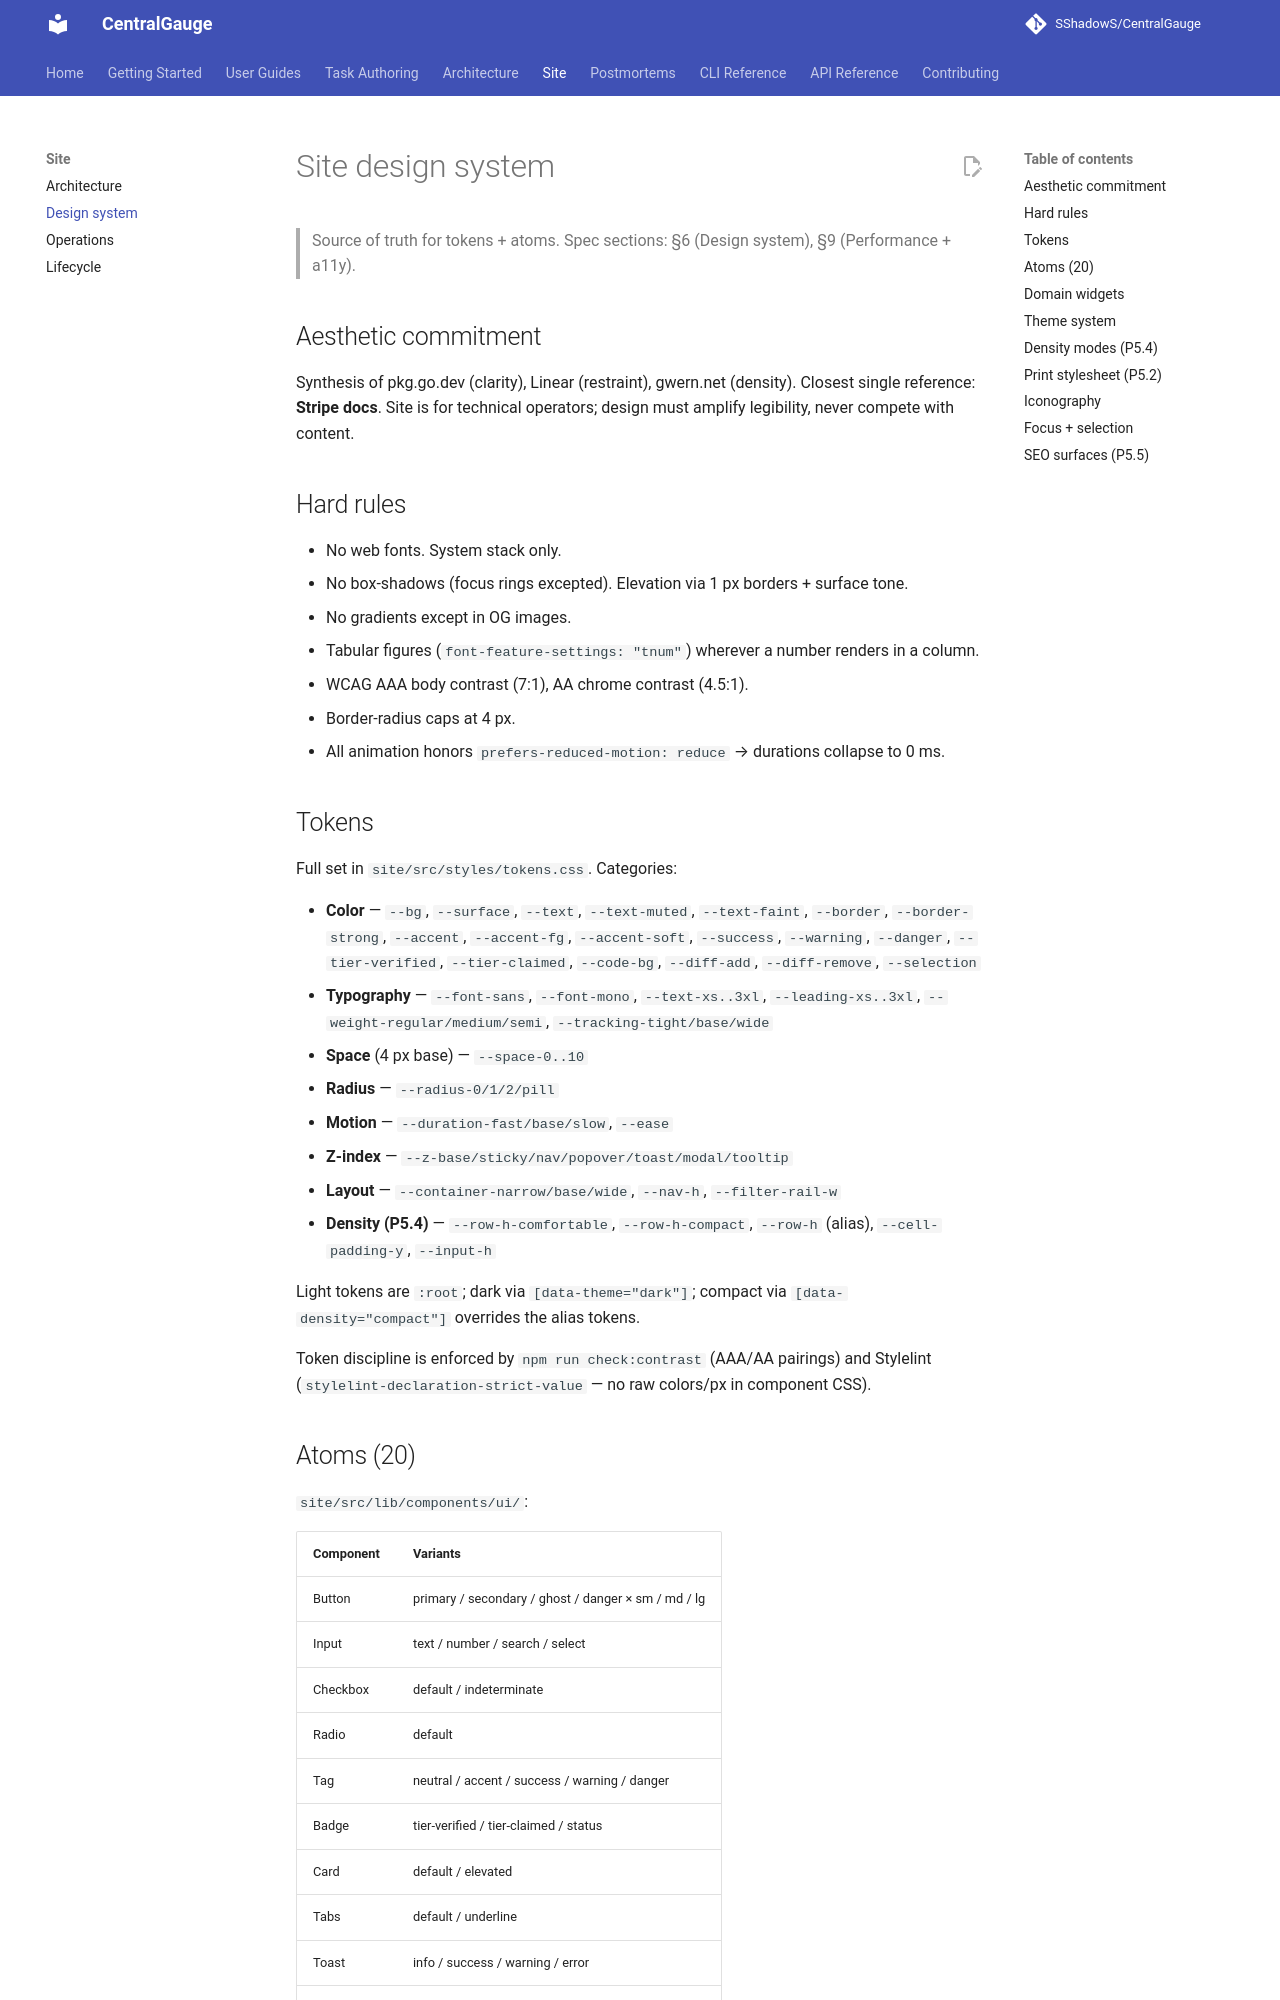

repository: SShadowS/CentralGauge · page: site/design-system/index.html · generator: mkdocs

# Site design system

> Source of truth for tokens + atoms.
> Spec sections: §6 (Design system), §9 (Performance + a11y).

## Aesthetic commitment

Synthesis of pkg.go.dev (clarity), Linear (restraint), gwern.net (density).
Closest single reference: **Stripe docs**. Site is for technical operators;
design must amplify legibility, never compete with content.

## Hard rules

- No web fonts. System stack only.
- No box-shadows (focus rings excepted). Elevation via 1 px borders + surface tone.
- No gradients except in OG images.
- Tabular figures (`font-feature-settings: "tnum"`) wherever a number renders in a column.
- WCAG AAA body contrast (7:1), AA chrome contrast (4.5:1).
- Border-radius caps at 4 px.
- All animation honors `prefers-reduced-motion: reduce` → durations collapse to 0 ms.

## Tokens

Full set in `site/src/styles/tokens.css`. Categories:

- **Color** — `--bg`, `--surface`, `--text`, `--text-muted`, `--text-faint`, `--border`, `--border-strong`, `--accent`, `--accent-fg`, `--accent-soft`, `--success`, `--warning`, `--danger`, `--tier-verified`, `--tier-claimed`, `--code-bg`, `--diff-add`, `--diff-remove`, `--selection`
- **Typography** — `--font-sans`, `--font-mono`, `--text-xs..3xl`, `--leading-xs..3xl`, `--weight-regular/medium/semi`, `--tracking-tight/base/wide`
- **Space** (4 px base) — `--space-0..10`
- **Radius** — `--radius-0/1/2/pill`
- **Motion** — `--duration-fast/base/slow`, `--ease`
- **Z-index** — `--z-base/sticky/nav/popover/toast/modal/tooltip`
- **Layout** — `--container-narrow/base/wide`, `--nav-h`, `--filter-rail-w`
- **Density (P5.4)** — `--row-h-comfortable`, `--row-h-compact`, `--row-h` (alias), `--cell-padding-y`, `--input-h`

Light tokens are `:root`; dark via `[data-theme="dark"]`; compact via
`[data-density="compact"]` overrides the alias tokens.

Token discipline is enforced by `npm run check:contrast` (AAA/AA pairings)
and Stylelint (`stylelint-declaration-strict-value` — no raw colors/px in
component CSS).
